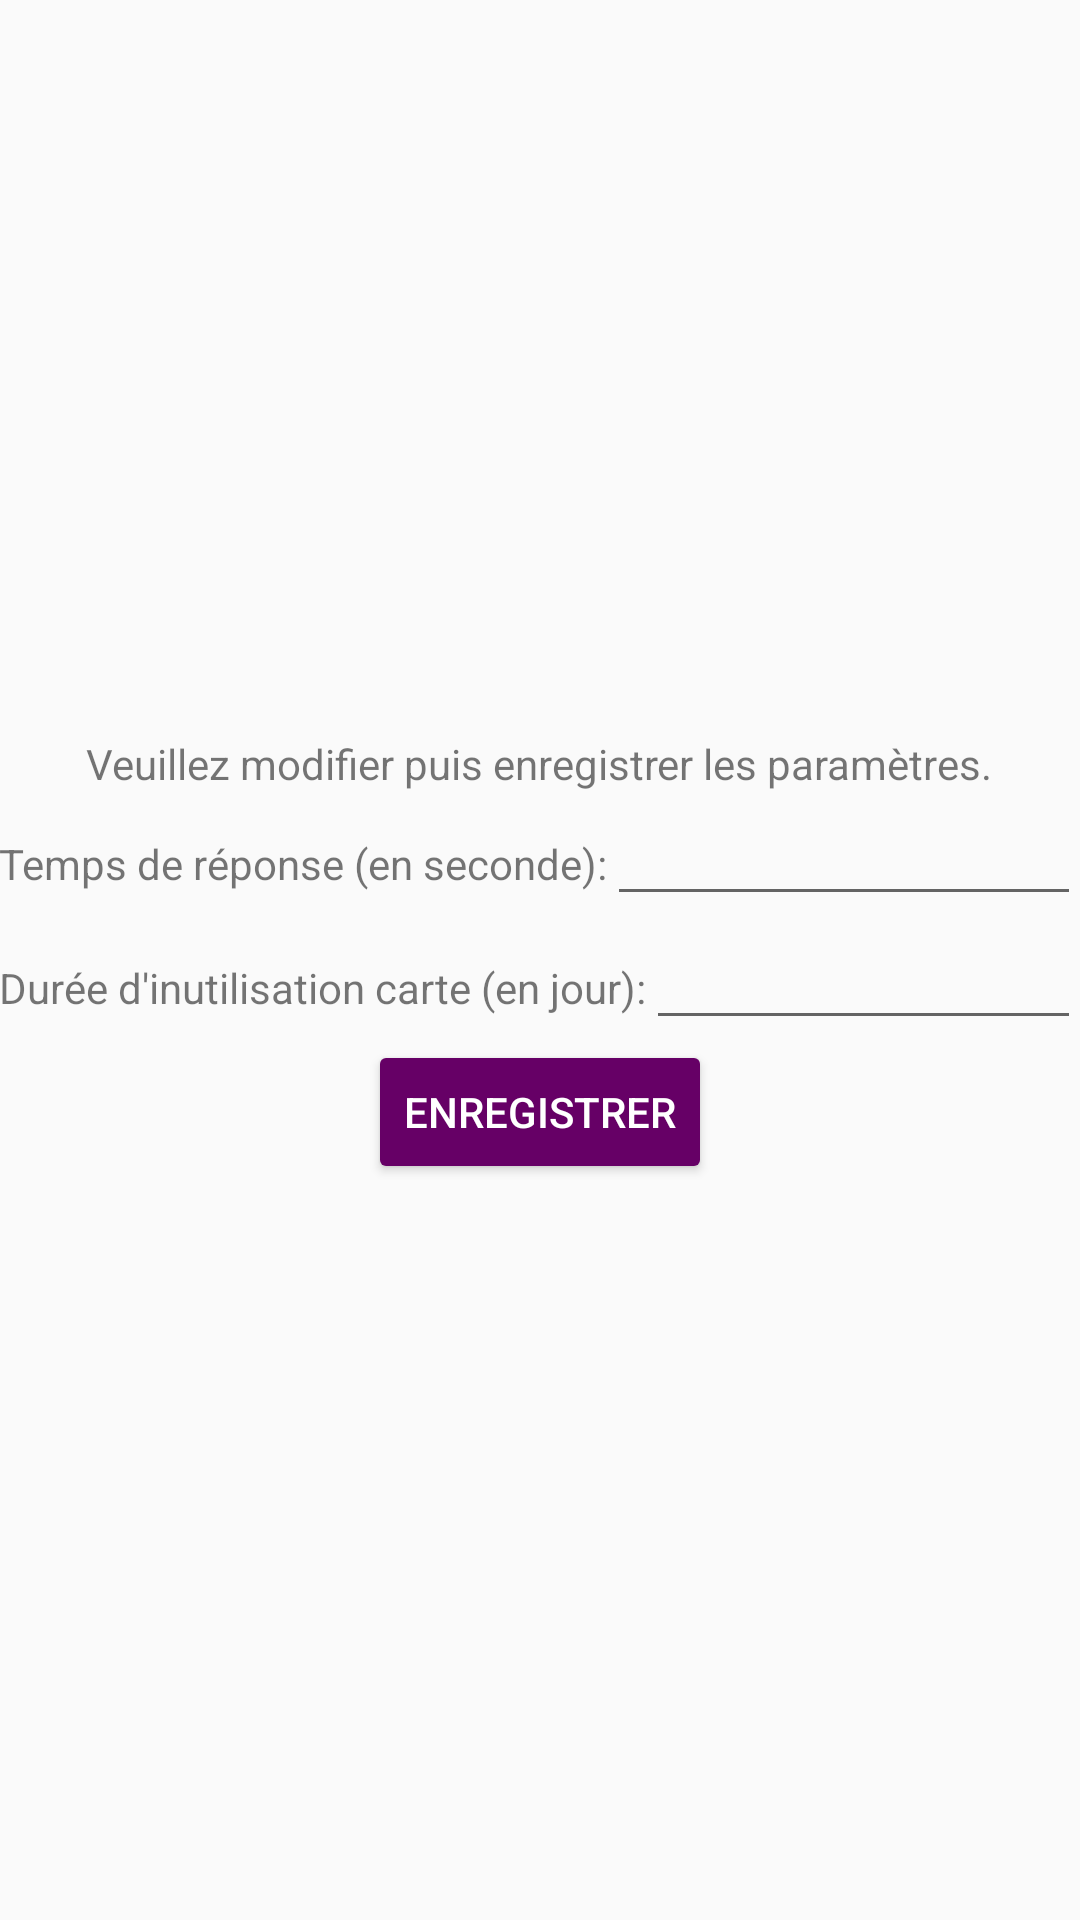

Android layout source for this screen:
<!-- AndroidManifest.xml: application theme AppTheme -->
<!-- res/layout/activity_settings.xml -->
<?xml version="1.0" encoding="utf-8"?>
<LinearLayout xmlns:android="http://schemas.android.com/apk/res/android"
    xmlns:tools="http://schemas.android.com/tools"
    android:id="@+id/activity_settings"
    android:layout_width="match_parent"
    android:layout_height="match_parent"
    android:paddingBottom="@dimen/activity_vertical_margin"
    android:paddingLeft="@dimen/activity_horizontal_margin"
    android:paddingRight="@dimen/activity_horizontal_margin"
    android:paddingTop="@dimen/activity_vertical_margin"
    android:orientation="vertical"
    android:gravity="center"
    tools:context="com.example.soul.flashcard.SettingsActivity">

    <TextView
        android:layout_width="wrap_content"
        android:layout_height="wrap_content"
        android:id="@+id/message"
        android:text="@string/param"/>

    <LinearLayout
        android:layout_width="match_parent"
        android:layout_height="wrap_content"
        android:orientation="horizontal">

        <TextView
            android:layout_width="wrap_content"
            android:layout_height="wrap_content"
            android:text="@string/tempsReponse"/>

        <EditText
            android:layout_width="match_parent"
            android:layout_height="wrap_content"
            android:id="@+id/tempsReponse"
            android:inputType="number"/>


    </LinearLayout>
    <LinearLayout
        android:layout_width="match_parent"
        android:layout_height="wrap_content">

        <TextView
            android:layout_width="wrap_content"
            android:layout_height="wrap_content"
            android:text="@string/dureeInac"/>

        <EditText
            android:layout_width="match_parent"
            android:layout_height="wrap_content"
            android:id="@+id/dureeInac"
            android:inputType="number"/>

    </LinearLayout>

    <Button
        android:layout_width="wrap_content"
        android:layout_height="wrap_content"
        android:text="@string/save"
        android:onClick="save"
        android:theme="@style/MyButton"
        android:id="@+id/save"/>

</LinearLayout>
<!-- resources referenced by this layout -->
<resources>
  <string name="dureeInac">Durée d\'inutilisation carte (en jour):</string>
  <string name="param">Veuillez modifier puis enregistrer les paramètres.</string>
  <string name="save">Enregistrer</string>
  <string name="tempsReponse">Temps de réponse (en seconde):</string>
  <style name="MyButton" parent="Widget.AppCompat.ActionButton">
          <item name="colorControlHighlight">#cc00cc</item>
          <item name="colorButtonNormal">#660066</item>
          <item name="android:textColor">#ffffff</item>
          <item name="android:radius">5px</item>
      </style>
  <style name="AppTheme" parent="Theme.AppCompat.Light.DarkActionBar">
          
          <item name="colorPrimary">#660066</item>
          <item name="colorPrimaryDark">#660066</item>
          <item name="colorAccent">@color/colorAccent</item>
          <item name="windowActionBar">false</item>
          <item name="windowNoTitle">true</item>
      </style>
  <!-- not gathered from this repository: default colours our renderer supplied (Android Studio template values) -->
  <color name="colorAccent">#FF03DAC5</color>
</resources>
